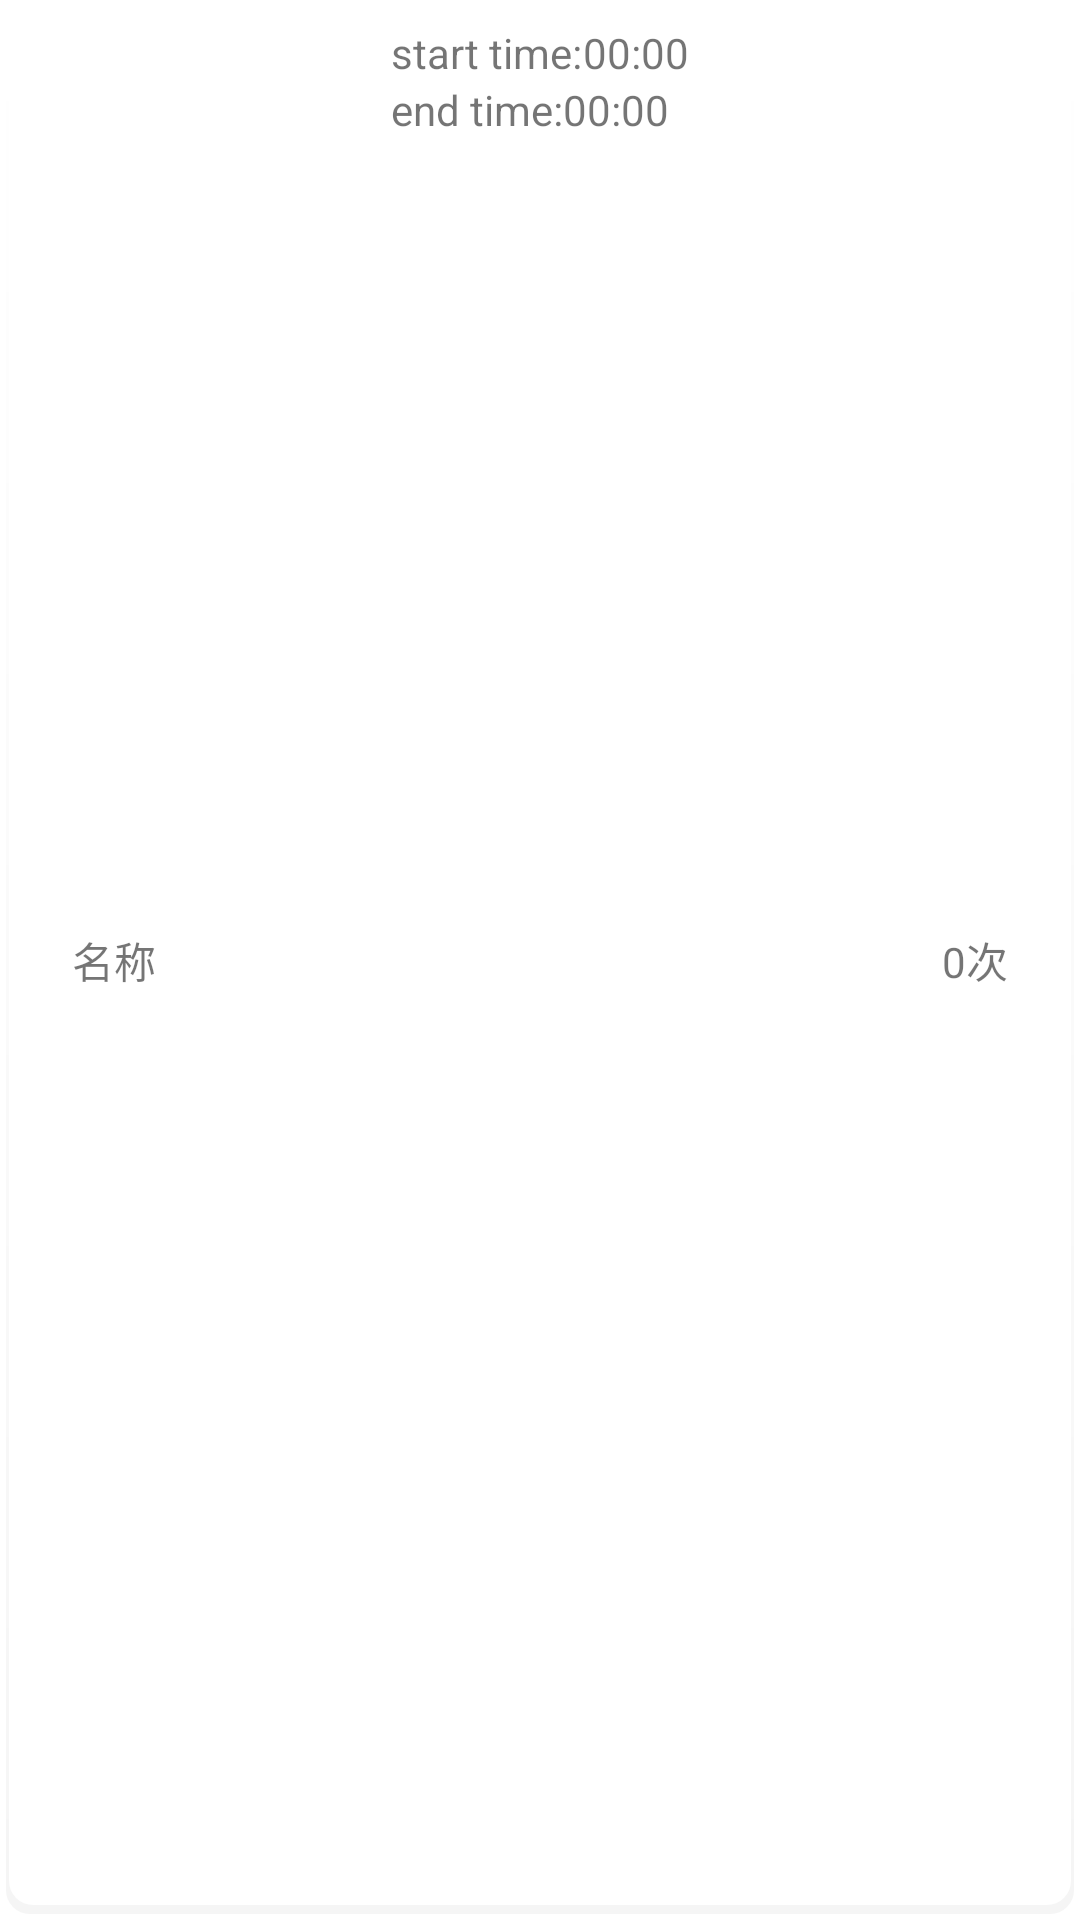

Android layout source for this screen:
<!-- AndroidManifest.xml: application theme Theme.SmartCounter -->
<!-- res/layout/recycler_view_item.xml -->
<?xml version="1.0" encoding="utf-8"?>
<RelativeLayout xmlns:android="http://schemas.android.com/apk/res/android"
    android:layout_width="match_parent"
    android:layout_height="wrap_content"
    android:background="@drawable/card_background"
    android:padding="8dp">

    <TextView
        android:id="@+id/name"
        android:layout_width="wrap_content"
        android:layout_height="wrap_content"
        android:layout_centerVertical="true"
        android:layout_marginStart="16dp"
        android:text="名称" />

    <LinearLayout
        android:layout_width="wrap_content"
        android:layout_height="wrap_content"
        android:layout_centerHorizontal="true"
        android:orientation="vertical">

        <LinearLayout
            android:layout_width="wrap_content"
            android:layout_height="wrap_content"
            android:orientation="horizontal">

            <TextView
                android:id="@+id/start"
                android:layout_width="wrap_content"
                android:layout_height="wrap_content"
                android:text="@string/start_time" />

            <TextView
                android:id="@+id/start_text"
                android:layout_width="wrap_content"
                android:layout_height="wrap_content"
                android:text="00:00" />
        </LinearLayout>

        <LinearLayout
            android:layout_width="wrap_content"
            android:layout_height="wrap_content"
            android:orientation="horizontal">

            <TextView
                android:id="@+id/end"
                android:layout_width="wrap_content"
                android:layout_height="wrap_content"
                android:text="@string/end_time" />

            <TextView
                android:id="@+id/end_text"
                android:layout_width="wrap_content"
                android:layout_height="wrap_content"
                android:text="00:00" />
        </LinearLayout>
    </LinearLayout>

    <TextView
        android:id="@+id/total_time"
        android:layout_width="wrap_content"
        android:layout_height="wrap_content"
        android:layout_alignParentEnd="true"
        android:layout_centerVertical="true"
        android:layout_marginEnd="16dp"
        android:text="0次" />

</RelativeLayout>
<!-- resources referenced by this layout -->
<resources>
  <!-- drawable card_background (drawable) -->
  <?xml version="1.0" encoding="utf-8"?>
  <layer-list xmlns:android="http://schemas.android.com/apk/res/android">
      
      <item
          android:bottom="2dp"
          android:left="2dp"
          android:right="2dp"
          android:top="2dp">
          <shape android:shape="rectangle">
              <gradient
                  android:angle="270"
                  android:endColor="#f5f5f5"
                  android:startColor="#ffffff" />
  
              <corners
                  android:bottomLeftRadius="8dp"
                  android:bottomRightRadius="8dp"
                  android:topLeftRadius="8dp"
                  android:topRightRadius="8dp" />
          </shape>
      </item>
      
  
      
      <item
          android:bottom="5dp"
          android:left="3dp"
          android:right="3dp"
          android:top="3dp">
  
          <shape android:shape="rectangle">
              <gradient
                  android:angle="270"
                  android:endColor="#FFFFFF"
                  android:startColor="#FFFFFF" />
  
              <corners
                  android:bottomLeftRadius="8dp"
                  android:bottomRightRadius="8dp"
                  android:topLeftRadius="8dp"
                  android:topRightRadius="8dp" />
  
          </shape>
      </item>
  
  </layer-list>
  <string name="end_time">end time:</string>
  <string name="start_time">start time:</string>
  <style name="Theme.SmartCounter" parent="Theme.MaterialComponents.DayNight.NoActionBar">
          
          <item name="colorPrimary">@color/purple_500</item>
          <item name="colorPrimaryVariant">@color/purple_700</item>
          <item name="colorOnPrimary">@color/white</item>
          
          <item name="colorSecondary">@color/teal_200</item>
          <item name="colorSecondaryVariant">@color/teal_700</item>
          <item name="colorOnSecondary">@color/black</item>
          
          <item name="android:statusBarColor" tools:targetApi="l">?attr/colorPrimaryVariant</item>
          
      </style>
  <!-- not gathered from this repository: default colours our renderer supplied (Android Studio template values) -->
  <color name="purple_500">#FF6200EE</color>
  <color name="purple_700">#FF3700B3</color>
  <color name="teal_200">#FF03DAC5</color>
  <color name="teal_700">#FF018786</color>
  <color name="black">#FF000000</color>
  <color name="white">#FFFFFFFF</color>
</resources>
